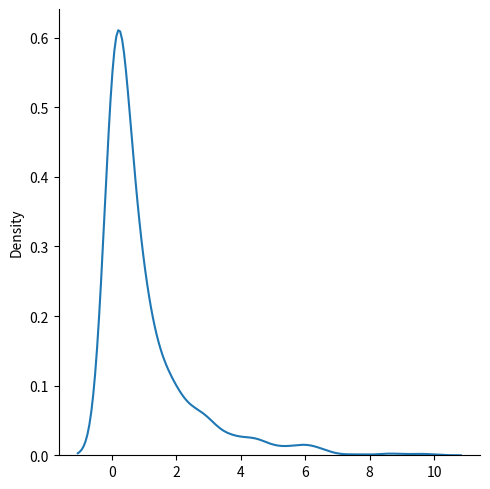

The script that saved this image:
# Chi Square Distribution
# Chi Square distribution is used as a basis to verify the hypothesis.

# It has two parameters:

# df - (degree of freedom).

# size - The shape of the returned array.

# Example
# Draw out a sample for chi squared distribution with degree of freedom 2 with size 2x3:

from numpy import random

x = random.chisquare(df=2, size=(2, 3))

print(x)

# Visualization of Chi Square Distribution

# Example

from numpy import random
import matplotlib.pyplot as plt
import seaborn as sns

sns.displot(random.chisquare(df=1, size=1000), kind="kde")

plt.show()
